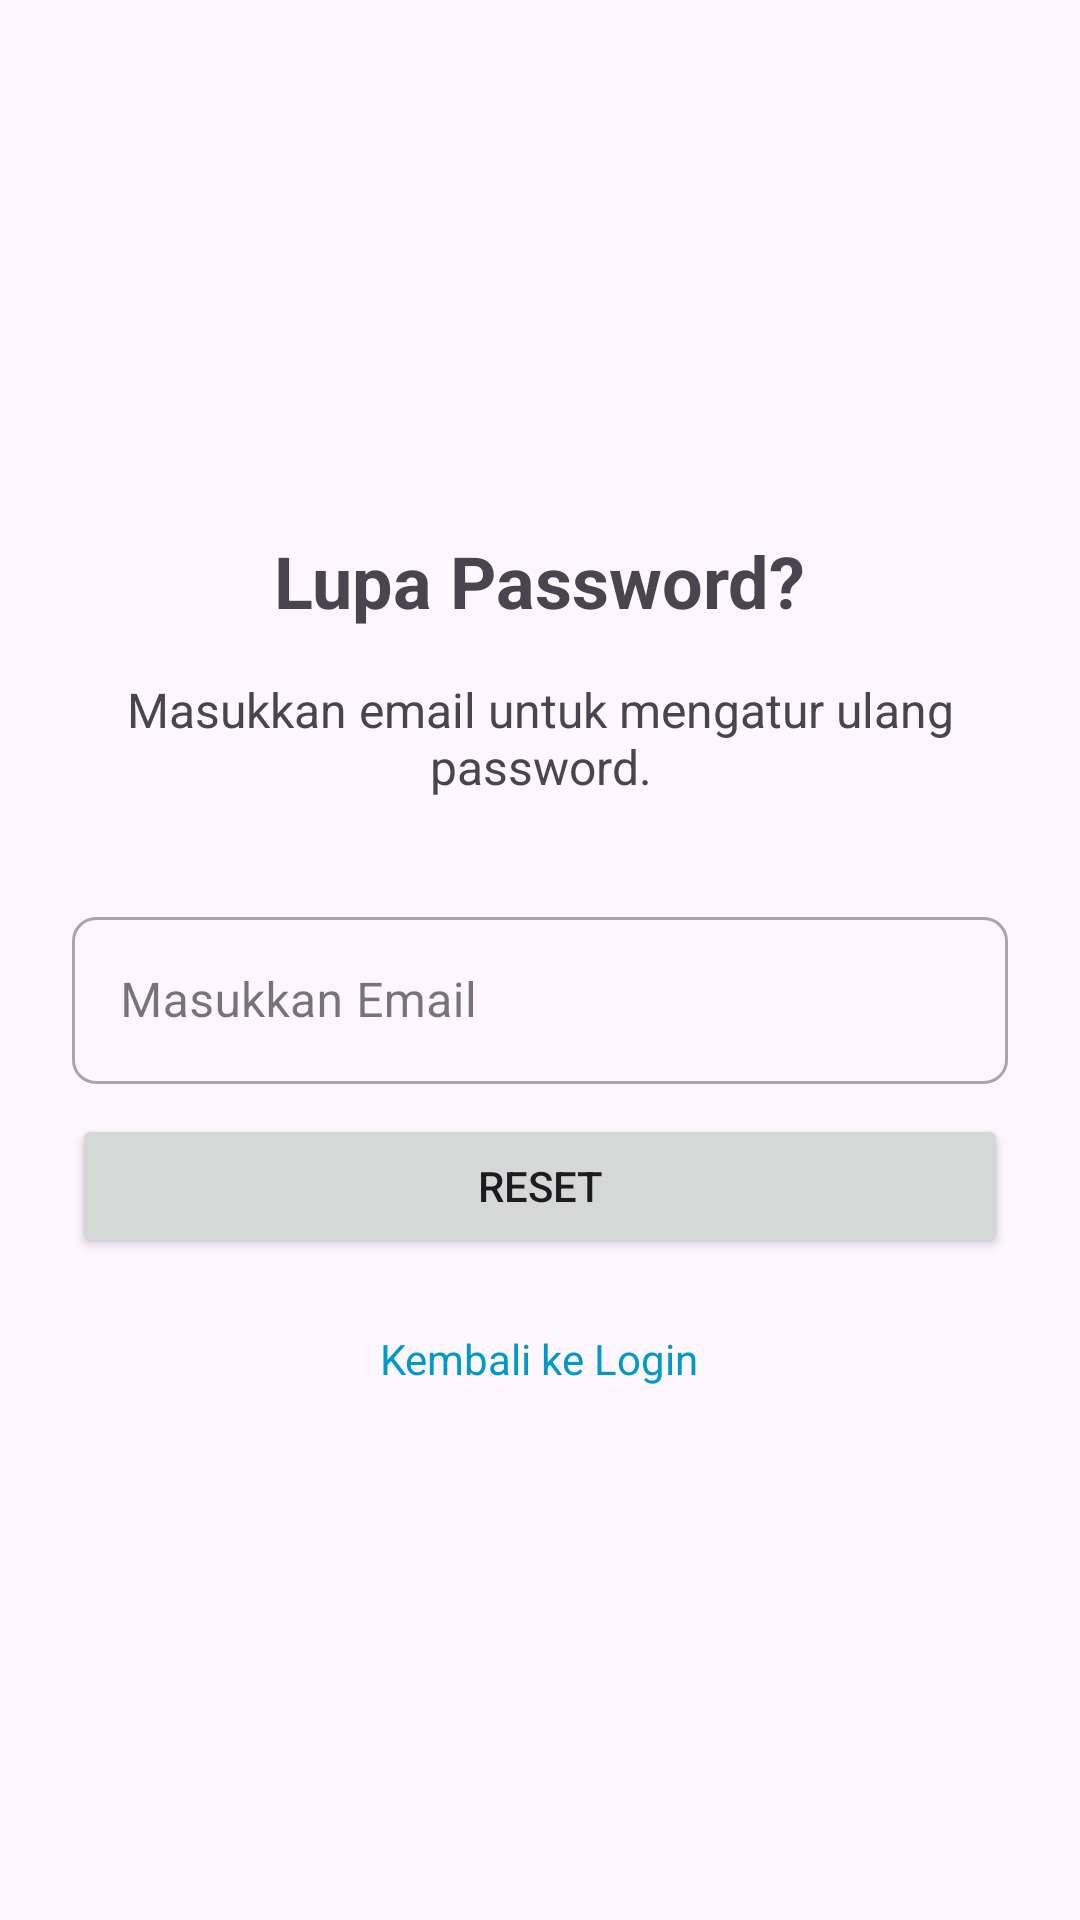

Here is an Android app screen rendered from its layout file. Give the layout XML and the strings, colors and styles it references.
<!-- AndroidManifest.xml: application theme Default -->
<!-- res/layout/activity_lupa_password.xml -->
<?xml version="1.0" encoding="utf-8"?>
<androidx.constraintlayout.widget.ConstraintLayout xmlns:android="http://schemas.android.com/apk/res/android"
    xmlns:app="http://schemas.android.com/apk/res-auto"
    xmlns:tools="http://schemas.android.com/tools"
    android:id="@+id/main"
    android:layout_width="match_parent"
    android:layout_height="match_parent"
    tools:context=".LupaPassword">
    <LinearLayout
        android:layout_width="match_parent"
        android:layout_height="match_parent"
        android:orientation="vertical"
        android:padding="24dp"
        android:gravity="center">

        <TextView
            android:id="@+id/tvTitle"
            android:layout_width="wrap_content"
            android:layout_height="wrap_content"
            android:text="Lupa Password?"
            android:textSize="24sp"
            android:textStyle="bold"
            android:layout_marginBottom="16dp"/>

        <TextView
            android:id="@+id/tvSubtitle"
            android:layout_width="wrap_content"
            android:layout_height="wrap_content"
            android:text="Masukkan email untuk mengatur ulang password."
            android:textSize="16sp"
            android:layout_marginBottom="24dp"
            android:textAlignment="center"/>

        <com.google.android.material.textfield.TextInputLayout
            style="@style/Widget.MaterialComponents.TextInputLayout.OutlinedBox"
            android:layout_width="match_parent"
            android:layout_height="wrap_content"
            android:layout_marginTop="10dp"
            app:boxCornerRadiusBottomEnd="8dp"
            app:boxCornerRadiusBottomStart="8dp"
            app:boxCornerRadiusTopEnd="8dp"
            app:boxCornerRadiusTopStart="8dp"
            tools:ignore="TouchTargetSizeCheck">
            <EditText
                android:id="@+id/emailEt"
                android:inputType="textEmailAddress"
                android:layout_width="match_parent"
                android:layout_height="wrap_content"
                android:hint="Masukkan Email"
                tools:ignore="HardcodedText,TouchTargetSizeCheck"/>
        </com.google.android.material.textfield.TextInputLayout>

        <Button
            android:layout_marginTop="10sp"
            android:id="@+id/btnResetPassword"
            android:layout_width="match_parent"
            android:layout_height="wrap_content"
            android:text="Reset"/>

        <TextView
            android:id="@+id/tvBackToLogin"
            android:layout_width="wrap_content"
            android:layout_height="wrap_content"
            android:text="Kembali ke Login"
            android:textColor="@android:color/holo_blue_dark"
            android:layout_marginTop="24dp"/>
    </LinearLayout>


</androidx.constraintlayout.widget.ConstraintLayout>
<!-- resources referenced by this layout -->
<resources>
  <style name="Default" parent="AppTheme" />
  <style name="AppTheme" parent="Theme.Material3.Light.NoActionBar">
      </style>
</resources>
